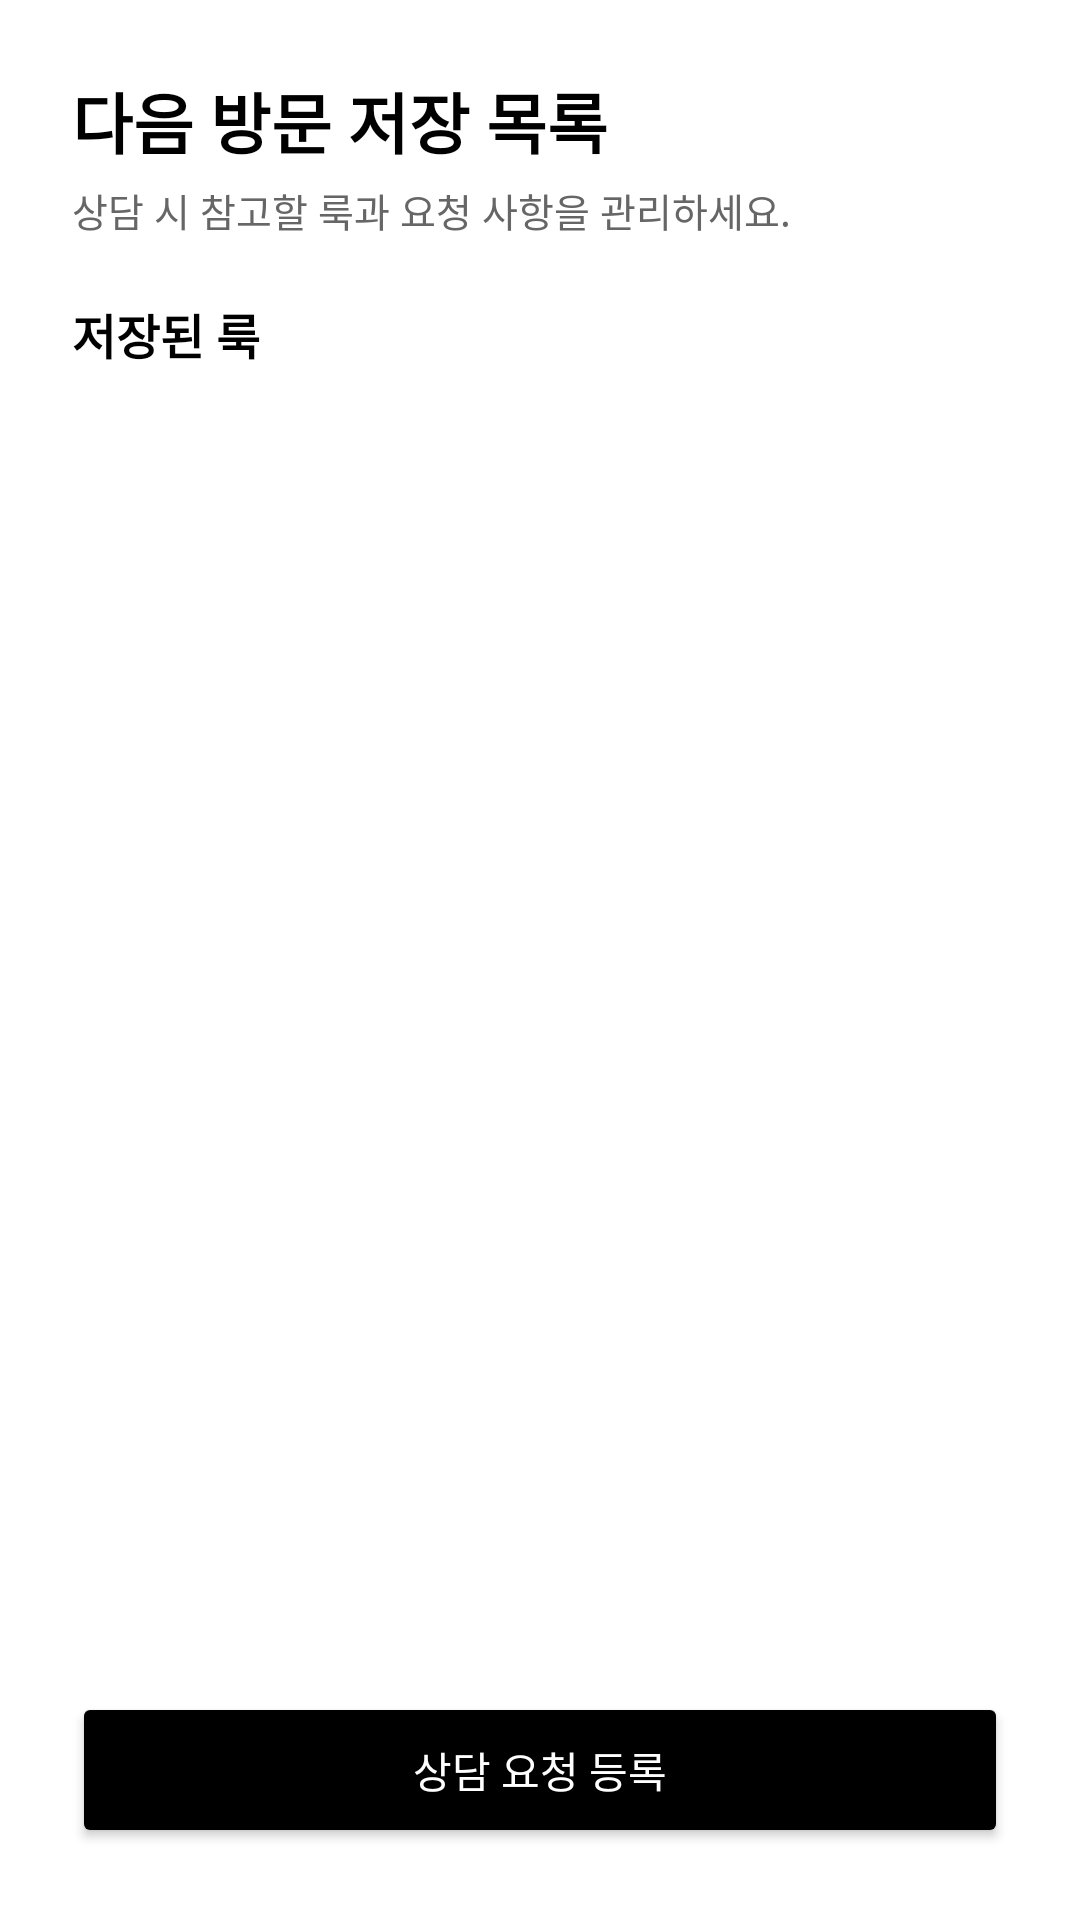

Android layout source for this screen:
<!-- AndroidManifest.xml: application theme Theme.AURAPASS2026 -->
<!-- res/layout/fragment_next_visit_save.xml -->
<?xml version="1.0" encoding="utf-8"?>
<LinearLayout xmlns:android="http://schemas.android.com/apk/res/android"
    android:layout_width="match_parent"
    android:layout_height="match_parent"
    android:orientation="vertical"
    android:padding="24dp"
    android:background="@color/white">

    <TextView android:layout_width="match_parent" android:layout_height="wrap_content"
        android:text="다음 방문 저장 목록" android:textSize="22sp" android:textStyle="bold"
        android:textColor="@color/black" android:layout_marginBottom="4dp" />

    <TextView android:layout_width="match_parent" android:layout_height="wrap_content"
        android:text="상담 시 참고할 룩과 요청 사항을 관리하세요." android:textSize="13sp"
        android:textColor="@color/text_secondary" android:layout_marginBottom="20dp" />

    <TextView android:layout_width="wrap_content" android:layout_height="wrap_content"
        android:text="저장된 룩" android:textSize="16sp" android:textStyle="bold"
        android:textColor="@color/black" android:layout_marginBottom="12dp" />

    <androidx.recyclerview.widget.RecyclerView
        android:id="@+id/rv_saved_looks"
        android:layout_width="match_parent"
        android:layout_height="0dp"
        android:layout_weight="1"
        android:layout_marginBottom="16dp" />

    <Button android:id="@+id/btn_add_consult_request" android:layout_width="match_parent"
        android:layout_height="52dp" android:text="상담 요청 등록"
        android:backgroundTint="@color/black" android:textColor="@color/white" />

</LinearLayout>
<!-- resources referenced by this layout -->
<resources>
  <color name="black">#FF000000</color>
  <color name="text_secondary">#FF666666</color>
  <color name="white">#FFFFFFFF</color>
  <style name="Theme.AURAPASS2026" parent="Theme.MaterialComponents.DayNight.NoActionBar">
          <item name="colorPrimary">@color/black</item>
          <item name="colorPrimaryVariant">@color/brand_accent</item>
          <item name="colorOnPrimary">@color/white</item>
          <item name="colorSecondary">@color/black</item>
          <item name="colorOnSecondary">@color/white</item>
          <item name="android:colorBackground">@color/white</item>
          <item name="colorSurface">@color/white</item>
          <item name="colorOnSurface">@color/black</item>
          <item name="android:statusBarColor">@color/white</item>
          <item name="android:windowLightStatusBar">true</item>
          
          <item name="bottomNavigationStyle">@style/Widget.AURAPASS.BottomNavigation</item>
      </style>
  <color name="brand_accent">#FF333333</color>
  <style name="Widget.AURAPASS.BottomNavigation" parent="Widget.MaterialComponents.BottomNavigationView">
          <item name="labelVisibilityMode">labeled</item>
          <item name="itemIconSize">22dp</item>
      </style>
</resources>
